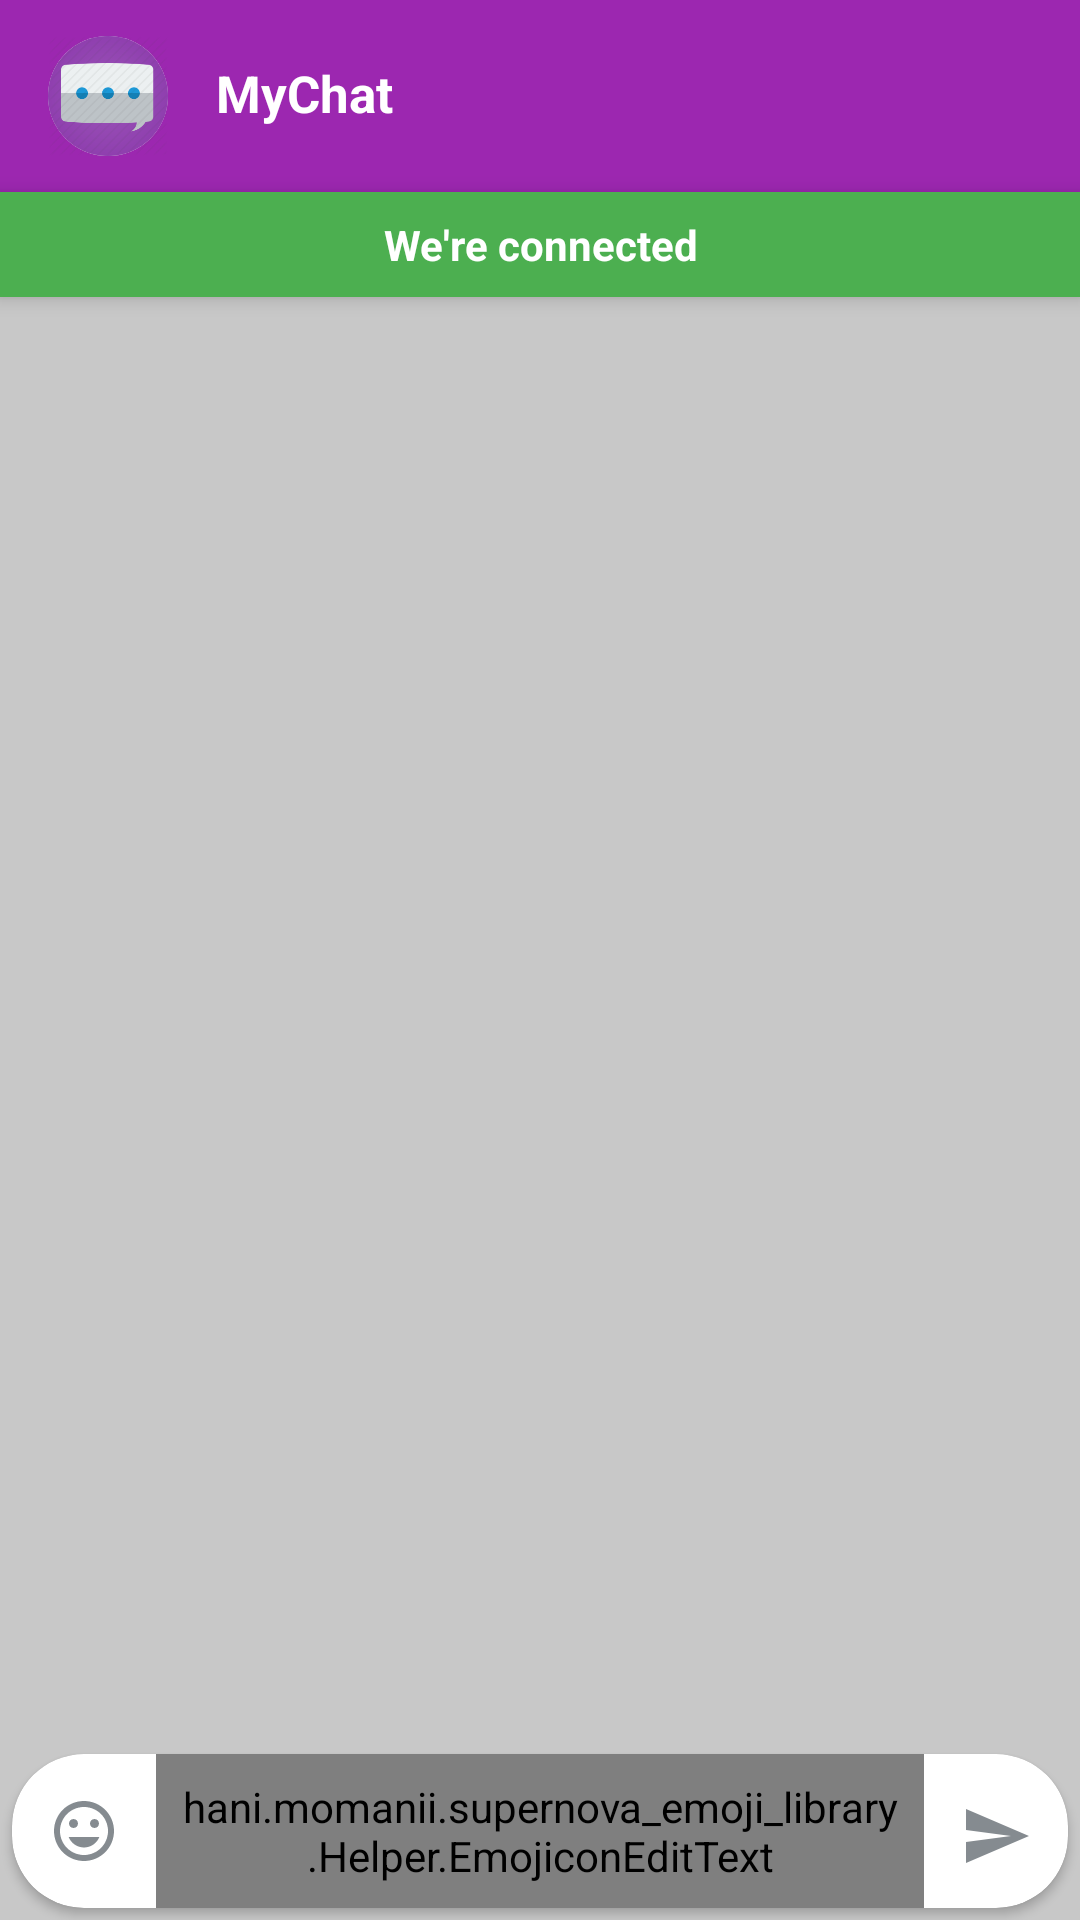

Here is an Android app screen rendered from its layout file. Give the layout XML and the strings, colors and styles it references.
<!-- AndroidManifest.xml: application theme AppTheme -->
<!-- res/layout/activity_onboard.xml -->
<?xml version="1.0" encoding="utf-8"?>
<android.support.constraint.ConstraintLayout xmlns:android="http://schemas.android.com/apk/res/android"
    xmlns:app="http://schemas.android.com/apk/res-auto"
    xmlns:emojicon="http://schemas.android.com/apk/res-auto"
    xmlns:tools="http://schemas.android.com/tools"
    android:id="@+id/root_view"
    android:layout_width="match_parent"
    android:layout_height="match_parent"
    android:background="#C8C8C8"
    tools:context="vipul.in.mychat.activity.ChatActivity">

    <RelativeLayout
        android:id="@+id/onboard_toolbar"
        android:layout_width="0dp"
        android:layout_height="wrap_content"
        android:background="@color/colorPrimary"
        android:padding="12dp"
        app:layout_constraintEnd_toEndOf="parent"
        app:layout_constraintStart_toStartOf="parent"
        app:layout_constraintTop_toTopOf="parent">

        <ImageView
            android:id="@+id/chatProfilePicture"
            android:layout_width="40dp"
            android:layout_height="40dp"
            android:layout_marginStart="4dp"
            android:background="@drawable/round"
            android:src="@drawable/default_icon" />

        <TextView
            android:id="@+id/chatPersonName"
            android:layout_width="wrap_content"
            android:layout_height="wrap_content"
            android:layout_centerVertical="true"
            android:layout_marginStart="16dp"
            android:layout_toEndOf="@id/chatProfilePicture"
            android:includeFontPadding="false"
            android:text="MyChat"
            android:textColor="#ffffff"
            android:textSize="17sp"
            android:textStyle="bold" />

    </RelativeLayout>

    <TextView
        android:id="@+id/onboard_network_status"
        android:layout_width="0dp"
        android:layout_height="wrap_content"
        android:background="#4CAF50"
        android:elevation="4dp"
        android:gravity="center_horizontal"
        android:padding="8dp"
        android:text="We're connected"
        android:textColor="#fff"
        android:textStyle="bold"
        app:layout_constraintEnd_toEndOf="parent"
        app:layout_constraintStart_toStartOf="parent"
        app:layout_constraintTop_toBottomOf="@id/onboard_toolbar" />

    <android.support.v7.widget.RecyclerView
        android:id="@+id/onboard_recycler_view"
        android:layout_width="0dp"
        android:layout_height="0dp"
        android:clipChildren="false"
        android:paddingBottom="4dp"
        android:paddingTop="4dp"
        app:layout_constraintBottom_toTopOf="@id/onboard_message_send_entry"
        app:layout_constraintEnd_toEndOf="parent"
        app:layout_constraintStart_toStartOf="parent"
        app:layout_constraintTop_toBottomOf="@id/onboard_network_status" />

    <android.support.v7.widget.CardView
        android:id="@+id/onboard_message_send_entry"
        android:layout_width="0dp"
        android:layout_height="wrap_content"
        android:layout_alignParentBottom="true"
        android:layout_alignParentStart="true"
        android:layout_marginBottom="4dp"
        android:layout_marginLeft="4dp"
        android:layout_marginRight="4dp"
        android:padding="8dp"
        app:cardCornerRadius="24dp"
        app:cardElevation="@dimen/cardview_default_elevation"
        app:layout_constraintBottom_toBottomOf="parent"
        app:layout_constraintEnd_toEndOf="parent"
        app:layout_constraintStart_toStartOf="parent">

        <LinearLayout
            android:layout_width="match_parent"
            android:layout_height="wrap_content"
            android:gravity="center_vertical"
            android:orientation="horizontal"
            android:weightSum="12">

            <ImageButton
                android:id="@+id/emojiButton"
                android:layout_width="wrap_content"
                android:layout_height="wrap_content"
                android:background="?android:selectableItemBackgroundBorderless"
                android:contentDescription="Use Emoticons"
                android:padding="12dp"
                app:srcCompat="@drawable/ic_insert_emoticon_black_24dp" />

            
            <com.hbb20.CountryCodePicker
                android:id="@+id/country_code_picker"
                android:layout_width="wrap_content"
                android:layout_height="wrap_content"
                android:padding="3dp"
                android:visibility="gone"
                app:ccpDialog_allowSearch="true"
                app:ccpDialog_keyboardAutoPopup="true"
                app:ccpDialog_showNameCode="true"
                app:ccpDialog_showPhoneCode="true"
                app:ccp_autoDetectCountry="true"
                app:ccp_autoFormatNumber="true"
                app:ccp_textSize="14sp" />

            <hani.momanii.supernova_emoji_library.Helper.EmojiconEditText
                android:id="@+id/editTextEmoji"
                android:layout_width="wrap_content"
                android:layout_height="wrap_content"
                android:layout_weight="12"
                android:background="@android:color/transparent"
                android:hint="Type a message"
                android:padding="8dp"
                android:textSize="18sp"
                emojicon:emojiconSize="28sp" />

            <ImageButton
                android:id="@+id/send_message_button"
                android:layout_width="wrap_content"
                android:layout_height="wrap_content"
                android:layout_gravity="bottom"
                android:layout_weight="1"
                android:background="?android:selectableItemBackgroundBorderless"
                android:contentDescription="Send Message"
                android:padding="12dp"
                app:srcCompat="@drawable/ic_send_black_24dp" />

        </LinearLayout>

    </android.support.v7.widget.CardView>

</android.support.constraint.ConstraintLayout>
<!-- resources referenced by this layout -->
<resources>
  <color name="colorPrimary">#9C27B0</color>
  <!-- drawable default_icon: png bitmap (drawable, 18248 bytes) -->
  <!-- drawable ic_insert_emoticon_black_24dp (drawable) -->
  <vector xmlns:android="http://schemas.android.com/apk/res/android"
      android:width="24dp"
      android:height="24dp"
      android:viewportHeight="24.0"
      android:viewportWidth="24.0">
      <path
          android:fillColor="#858B90"
          android:pathData="M11.99,2C6.47,2 2,6.48 2,12s4.47,10 9.99,10C17.52,22 22,17.52 22,12S17.52,2 11.99,2zM12,20c-4.42,0 -8,-3.58 -8,-8s3.58,-8 8,-8 8,3.58 8,8 -3.58,8 -8,8zM15.5,11c0.83,0 1.5,-0.67 1.5,-1.5S16.33,8 15.5,8 14,8.67 14,9.5s0.67,1.5 1.5,1.5zM8.5,11c0.83,0 1.5,-0.67 1.5,-1.5S9.33,8 8.5,8 7,8.67 7,9.5 7.67,11 8.5,11zM12,17.5c2.33,0 4.31,-1.46 5.11,-3.5L6.89,14c0.8,2.04 2.78,3.5 5.11,3.5z" />
  </vector>
  <!-- drawable ic_send_black_24dp (drawable) -->
  <vector xmlns:android="http://schemas.android.com/apk/res/android"
      android:width="24dp"
      android:height="24dp"
      android:viewportHeight="24.0"
      android:viewportWidth="24.0">
      <path
          android:fillColor="#858B90"
          android:pathData="M2.01,21L23,12 2.01,3 2,10l15,2 -15,2z" />
  </vector>
  <!-- drawable round (drawable) -->
  <?xml version="1.0" encoding="utf-8"?>
  <shape xmlns:android="http://schemas.android.com/apk/res/android"
      android:shape="oval">
  
      <solid android:color="#E2E8EA" />
  
      <size
          android:width="48dp"
          android:height="48dp" />
  
      <corners android:radius="24dp" />
  
  </shape>
  <style name="AppTheme" parent="Theme.AppCompat.Light.NoActionBar">
          
          <item name="colorPrimary">@color/colorPrimary</item>
          <item name="colorPrimaryDark">@color/colorPrimaryDark</item>
          <item name="colorAccent">@color/colorAccent</item>
          
          <item name="android:windowContentTransitions">true</item>
          <item name="android:windowActivityTransitions">true</item>
          <item name="android:windowAllowEnterTransitionOverlap">true</item>
          <item name="android:windowAllowReturnTransitionOverlap">true</item>
      </style>
  <color name="colorPrimaryDark">#6A0080</color>
  <color name="colorAccent">#FFF</color>
</resources>
